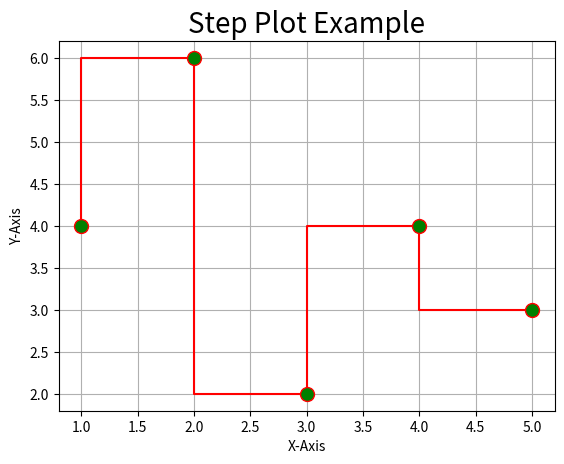

Python code for this plot:
import matplotlib.pyplot as plt

x = [1,2,3,4,5]
y = [4,6,2,4,3]

plt.step(x,y,color="r", marker = "o" , ms = 10 , mfc = "g")

plt.title("Step Plot Example",fontsize=20)
plt.xlabel("X-Axis")
plt.ylabel("Y-Axis")
plt.grid()
plt.show()